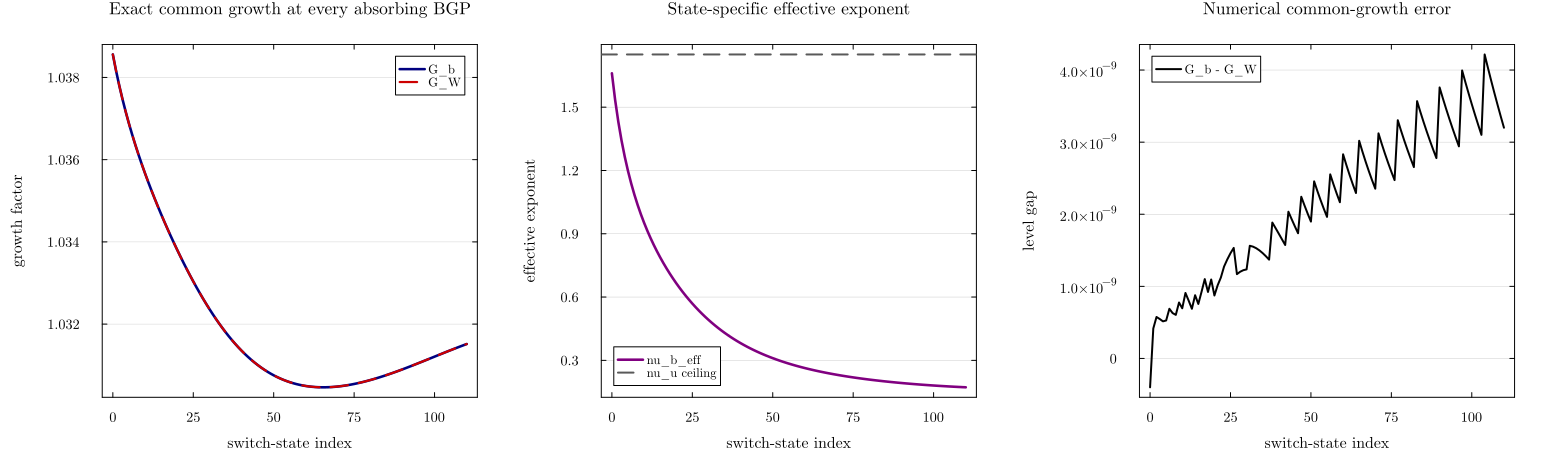

Values plotted in this chart, from the file beside it:
switch_index, G_N_US, G_N_W, nu_b_eff, bgp_converged, bgp_residual_norm, G_b, G_W, level_gap, log_gap
0, 1.023, 1.039, 1.661, true, 3.983069082891255e-10, 1.039, 1.039, -3.9998182543854455e-10, -3.851315238945219e-10
1, 1.025, 1.038, 1.535, true, 6.809871000434953e-10, 1.038, 1.038, 4.152018728831308e-10, 3.999392900189136e-10
2, 1.026, 1.038, 1.43, true, 5.700142788334084e-10, 1.038, 1.038, 5.752711640383268e-10, 5.543173420274883e-10
3, 1.028, 1.037, 1.342, true, 5.419879961499063e-10, 1.037, 1.037, 5.473153041890555e-10, 5.275477832356046e-10
4, 1.029, 1.037, 1.265, true, 5.098823793736607e-10, 1.037, 1.037, 5.146911785658403e-10, 4.96248535319932e-10
5, 1.031, 1.037, 1.198, true, 8.631512241064065e-10, 1.037, 1.037, 5.266613811727439e-10, 5.079295595233901e-10
6, 1.032, 1.037, 1.138, true, 6.848215328147944e-10, 1.037, 1.037, 6.890645831703068e-10, 6.647283556926453e-10
7, 1.033, 1.036, 1.085, true, 6.271412139602361e-10, 1.036, 1.036, 6.29389207418285e-10, 6.073087865932081e-10
8, 1.035, 1.036, 1.037, true, 9.985140561608041e-10, 1.036, 1.036, 6.045721701042339e-10, 5.834978195062845e-10
9, 1.036, 1.036, 0.9928, true, 7.787092429212272e-10, 1.036, 1.036, 7.762244180753441e-10, 7.493324571949955e-10
10, 1.037, 1.036, 0.9524, true, 7.009782546085752e-10, 1.036, 1.036, 6.959173237675031e-10, 6.719501691176966e-10
11, 1.039, 1.035, 0.915, true, 9.19207952809753e-10, 1.035, 1.035, 9.085423524624048e-10, 8.774319257276453e-10
12, 1.04, 1.035, 0.8802, true, 8.148003660668479e-10, 1.035, 1.035, 8.015224040036628e-10, 7.742293681167745e-10
13, 1.041, 1.035, 0.8476, true, 1.5752272403135592e-10, 1.035, 1.035, 6.890608084120231e-10, 6.657245310570659e-10
14, 1.043, 1.035, 0.8171, true, 9.70184273205771e-10, 1.035, 1.035, 8.77184769265682e-10, 8.476348234420783e-10
15, 1.044, 1.035, 0.7884, true, 9.153165919770276e-10, 1.035, 1.035, 7.560656545280153e-10, 7.307277699597492e-10
16, 1.046, 1.034, 0.7612, true, 6.604197591142818e-10, 1.034, 1.034, 9.24565091153795e-10, 8.937377504736332e-10
17, 1.047, 1.034, 0.7354, true, 8.477794945101183e-10, 1.034, 1.034, 1.1007490474668202e-9, 1.0642302247787505e-9
18, 1.048, 1.034, 0.711, true, 7.613947342161214e-10, 1.034, 1.034, 9.225817887426047e-10, 8.921233751735258e-10
19, 1.05, 1.034, 0.6878, true, 3.965956749781886e-10, 1.034, 1.034, 1.0951792805968807e-9, 1.0591962099071317e-9
20, 1.051, 1.034, 0.6656, true, 8.143314265478192e-10, 1.034, 1.034, 8.732241596476342e-10, 8.446687099761263e-10
21, 1.053, 1.034, 0.6445, true, 4.110070811960959e-10, 1.034, 1.034, 1.013885198020148e-9, 9.808834092184249e-10
22, 1.054, 1.033, 0.6244, true, 4.782155470166754e-10, 1.033, 1.033, 1.1219198903233973e-9, 1.08556697658857e-9
23, 1.056, 1.033, 0.6051, true, 9.53077359420316e-17, 1.033, 1.033, 1.274647498661352e-9, 1.2335295632159848e-9
24, 1.057, 1.033, 0.5868, true, 1.2249489722872129e-16, 1.033, 1.033, 1.3733651993419471e-9, 1.3292555459121225e-9
25, 1.059, 1.033, 0.5692, true, 5.90273076698795e-16, 1.033, 1.033, 1.4600600728442714e-9, 1.4133655426573632e-9
26, 1.06, 1.033, 0.5524, true, 4.550054811632484e-16, 1.033, 1.033, 1.5330663405421774e-9, 1.4842408829762732e-9
27, 1.062, 1.033, 0.5363, true, 3.2874201582227787e-16, 1.033, 1.033, 1.1695604484884825e-9, 1.1324631510323258e-9
28, 1.064, 1.033, 0.521, true, 2.220446049250313e-16, 1.033, 1.033, 1.2026126761099931e-9, 1.1646179853830319e-9
29, 1.065, 1.032, 0.5063, true, 1.0162023099286492e-16, 1.032, 1.032, 1.224358614493326e-9, 1.1858255488661484e-9
30, 1.067, 1.032, 0.4923, true, 2.220446049250313e-16, 1.032, 1.032, 1.2352090461575926e-9, 1.1964796861607674e-9
31, 1.069, 1.032, 0.4789, true, 9.204660594610958e-10, 1.032, 1.032, 1.5628356386798714e-9, 1.5140112427647345e-9
32, 1.07, 1.032, 0.466, true, 9.37164903921795e-10, 1.032, 1.032, 1.550735095889877e-9, 1.5024585534040291e-9
33, 1.072, 1.032, 0.4538, true, 9.466597327084242e-10, 1.032, 1.032, 1.5288226240528502e-9, 1.4813896082044309e-9
34, 1.074, 1.032, 0.442, true, 9.494428523266736e-10, 1.032, 1.032, 1.4984677942919689e-9, 1.4521285771063042e-9
35, 1.075, 1.032, 0.4308, true, 9.461161436641386e-10, 1.032, 1.032, 1.461050613826842e-9, 1.4160106490135327e-9
36, 1.077, 1.032, 0.4201, true, 9.373497294780647e-10, 1.032, 1.032, 1.4179095675359576e-9, 1.3743316103209668e-9
37, 1.079, 1.032, 0.4098, true, 9.238468837023141e-10, 1.032, 1.032, 1.37030586877529e-9, 1.328313022075367e-9
38, 1.081, 1.032, 0.4, true, 4.283470238341852e-16, 1.032, 1.032, 1.884849831768065e-9, 1.8272493379489774e-9
39, 1.082, 1.031, 0.3906, true, 2.741511643671174e-16, 1.031, 1.031, 1.8088770481483607e-9, 1.7537449062410282e-9
40, 1.084, 1.031, 0.3816, true, 2.6310406295122606e-16, 1.031, 1.031, 1.7309567112988589e-9, 1.6783329101488498e-9
41, 1.086, 1.031, 0.373, true, 1.0096563947269145e-15, 1.031, 1.031, 1.6522061496715423e-9, 1.6020971771446568e-9
42, 1.088, 1.031, 0.3648, true, 3.6310838015744504e-16, 1.031, 1.031, 1.5735661662574785e-9, 1.5259513132248603e-9
43, 1.09, 1.031, 0.3569, true, 1.5265566588595902e-16, 1.031, 1.031, 2.0350365836918627e-9, 1.973591096104954e-9
44, 1.092, 1.031, 0.3494, true, 2.220446049250313e-16, 1.031, 1.031, 1.9326946709696813e-9, 1.874458328138262e-9
45, 1.093, 1.031, 0.3422, true, 2.1304866439801938e-16, 1.031, 1.031, 1.8329990858489964e-9, 1.777873008534936e-9
46, 1.095, 1.031, 0.3352, true, 2.0401352751813492e-16, 1.031, 1.031, 1.7364527593599632e-9, 1.6843246589126615e-9
47, 1.097, 1.031, 0.3286, true, 2.220446049250313e-16, 1.031, 1.031, 2.2426356327542862e-9, 2.1754259053874403e-9
48, 1.099, 1.031, 0.3223, true, 2.220446049250313e-16, 1.031, 1.031, 2.122563680373446e-9, 2.0590528795882967e-9
49, 1.101, 1.031, 0.3162, true, 6.254985220295705e-16, 1.031, 1.031, 2.0076971196658633e-9, 1.9477114573951404e-9
50, 1.103, 1.031, 0.3103, true, 4.2714202440932403e-16, 1.031, 1.031, 1.898151191781494e-9, 1.8415157281015393e-9
51, 1.104, 1.031, 0.3047, true, 4.898259422081215e-16, 1.031, 1.031, 2.4562303302388955e-9, 2.3830353072795685e-9
52, 1.106, 1.031, 0.2994, true, 2.220446049250313e-16, 1.031, 1.031, 2.3228323708934795e-9, 2.253692347325975e-9
53, 1.108, 1.031, 0.2942, true, 1.4890985400935337e-16, 1.031, 1.031, 2.196373083407366e-9, 2.1310658515627523e-9
54, 1.11, 1.031, 0.2893, true, 1.4211163294185355e-16, 1.031, 1.031, 2.076684824103836e-9, 2.0149954205184173e-9
55, 1.112, 1.031, 0.2845, true, 5.42241810727515e-16, 1.031, 1.031, 1.963557982875841e-9, 1.9052791878915176e-9
56, 1.114, 1.031, 0.2799, true, 2.220446049250313e-16, 1.031, 1.031, 2.5531674552325967e-9, 2.4774469628563445e-9
57, 1.115, 1.031, 0.2755, true, 1.2317205039943335e-16, 1.031, 1.031, 2.416714606212622e-9, 2.345089525346289e-9
58, 1.117, 1.031, 0.2713, true, 2.220446049250313e-16, 1.031, 1.031, 2.2879864669533845e-9, 2.220216562681676e-9
59, 1.119, 1.031, 0.2673, true, 2.220446049250313e-16, 1.031, 1.031, 2.166621104748856e-9, 2.1024785662460133e-9
... 51 more rows
